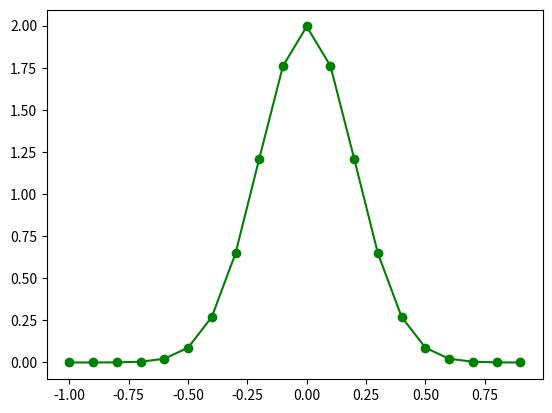

Recreate this plot in Python.
import pandas
import numpy
import matplotlib.pyplot as plt
import scipy

def get_normal_dist(x, mu, sigma):
    ''' Get nomal distribution value.
    '''
    a = 1.0/(sigma * numpy.sqrt(2.0 * numpy.pi))    
    b = numpy.exp(-0.5*(((x - mu)/sigma)**2)) 
    y = a * b
    return y

def main():
    n = 10
    x = numpy.arange(-1.0, 1.0, 0.1)
    #print( len(x) )
    y = numpy.zeros(len(x))

    mu = 0.0
    sigma = 0.2

    for i in range(0, len(y), 1):
        y[i] = get_normal_dist(x[i], mu, sigma)
        
    plt.clf()
    plt.plot(
        x,
        y,
        'o-g'
    )
    plt.show()

if __name__=='__main__':
    main()